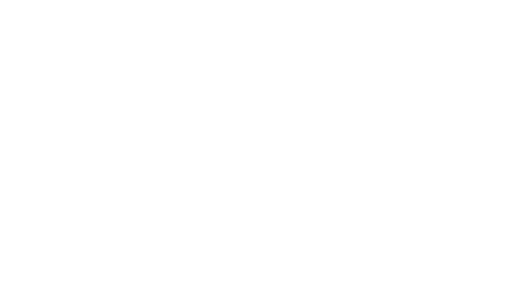
t = 0.00 s
t = 4.50 s: frame unchanged from t = 0.00 s, image omitted
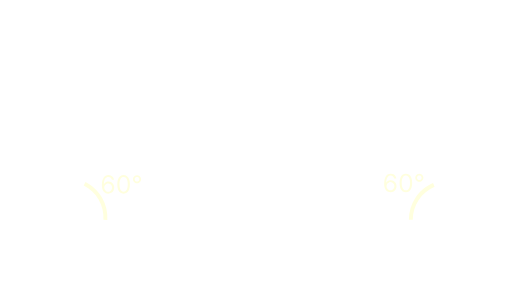
t = 4.69 s
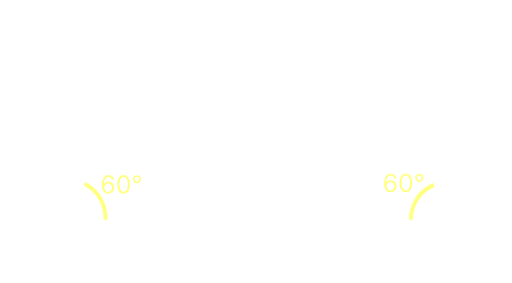
t = 4.88 s
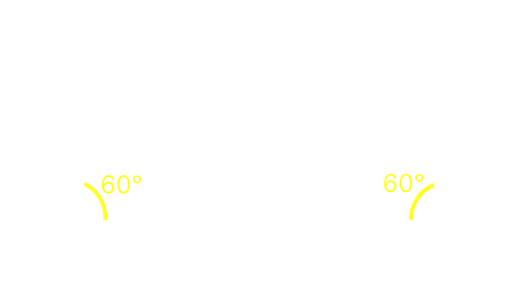
t = 5.06 s
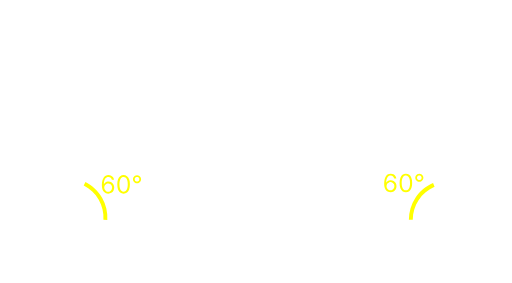
t = 5.25 s

The animated SVG that drew these frames (rendered in a browser with its animation timeline set to each time). Animation: 2 CSS @keyframes rules; one cycle of 6.00 s, repeats indefinitely.

<svg width="720" height="398" viewBox="0 0 720 398" fill="none" xmlns="http://www.w3.org/2000/svg">
<style>
.animated-line {
  stroke-width: 7;
  animation: strokePulse 1.5s ease-in-out 3;
}

@keyframes strokePulse {
  0% {
    stroke-width: 6;
  }
  50% {
    stroke-width: 11;
  }
  100% {
    stroke-width: 6;
  }
}

.color-animate {
  fill: white;
  animation: colorPulse 1.5s ease-in-out infinite;
  animation-delay: 4.5s;
}

@keyframes colorPulse {
  0% {
    fill: white;
  }
  50% {
    fill: yellow;
  }
  100% {
    fill: white;
  }
}
</style>
<path d="M48.8949 312H44.2784L57.6307 275.636H62.1761L75.5284 312H70.9119L60.0455 281.389H59.7614L48.8949 312ZM50.5994 297.795H69.2074V301.702H50.5994V297.795Z" fill="white"/>
<path class="color-animate" d="M152.087 272.348C151.043 272.331 149.999 272.133 148.955 271.751C147.911 271.37 146.958 270.728 146.096 269.825C145.234 268.913 144.542 267.683 144.02 266.134C143.498 264.576 143.237 262.62 143.237 260.267C143.237 258.013 143.449 256.016 143.871 254.276C144.294 252.528 144.907 251.057 145.711 249.864C146.514 248.663 147.484 247.751 148.619 247.13C149.762 246.508 151.051 246.197 152.484 246.197C153.91 246.197 155.177 246.483 156.288 247.055C157.406 247.618 158.318 248.406 159.022 249.417C159.726 250.427 160.182 251.592 160.389 252.909H157.357C157.075 251.766 156.528 250.817 155.716 250.063C154.904 249.309 153.827 248.932 152.484 248.932C150.512 248.932 148.959 249.789 147.824 251.505C146.697 253.22 146.129 255.627 146.121 258.726H146.32C146.784 258.022 147.335 257.421 147.973 256.924C148.619 256.418 149.332 256.029 150.11 255.755C150.889 255.482 151.714 255.345 152.584 255.345C154.042 255.345 155.376 255.71 156.586 256.439C157.796 257.16 158.765 258.158 159.494 259.434C160.223 260.702 160.588 262.156 160.588 263.797C160.588 265.371 160.236 266.813 159.532 268.122C158.827 269.423 157.837 270.459 156.561 271.229C155.293 271.992 153.802 272.365 152.087 272.348ZM152.087 269.614C153.131 269.614 154.067 269.353 154.896 268.831C155.732 268.309 156.391 267.608 156.872 266.73C157.361 265.852 157.605 264.874 157.605 263.797C157.605 262.745 157.369 261.788 156.897 260.926C156.433 260.056 155.79 259.364 154.97 258.85C154.158 258.336 153.23 258.08 152.186 258.08C151.399 258.08 150.666 258.237 149.986 258.552C149.307 258.858 148.71 259.281 148.196 259.82C147.691 260.358 147.293 260.975 147.003 261.672C146.713 262.359 146.568 263.084 146.568 263.847C146.568 264.857 146.804 265.802 147.277 266.68C147.757 267.559 148.412 268.267 149.24 268.806C150.077 269.344 151.026 269.614 152.087 269.614ZM173.778 272.348C171.906 272.348 170.311 271.838 168.993 270.819C167.676 269.792 166.669 268.304 165.973 266.357C165.277 264.402 164.929 262.04 164.929 259.273C164.929 256.522 165.277 254.173 165.973 252.225C166.677 250.27 167.688 248.779 169.006 247.751C170.331 246.715 171.922 246.197 173.778 246.197C175.634 246.197 177.221 246.715 178.539 247.751C179.864 248.779 180.875 250.27 181.571 252.225C182.276 254.173 182.628 256.522 182.628 259.273C182.628 262.04 182.28 264.402 181.584 266.357C180.888 268.304 179.881 269.792 178.563 270.819C177.246 271.838 175.651 272.348 173.778 272.348ZM173.778 269.614C175.634 269.614 177.076 268.719 178.104 266.929C179.131 265.139 179.645 262.587 179.645 259.273C179.645 257.069 179.409 255.192 178.936 253.642C178.472 252.093 177.801 250.912 176.923 250.1C176.053 249.288 175.005 248.882 173.778 248.882C171.939 248.882 170.501 249.789 169.465 251.604C168.43 253.41 167.912 255.967 167.912 259.273C167.912 261.477 168.144 263.349 168.608 264.891C169.072 266.432 169.739 267.604 170.609 268.408C171.487 269.212 172.544 269.614 173.778 269.614ZM192.67 257.781C191.618 257.781 190.657 257.524 189.787 257.011C188.925 256.497 188.237 255.809 187.724 254.947C187.21 254.077 186.953 253.116 186.953 252.064C186.953 251.012 187.21 250.055 187.724 249.193C188.237 248.323 188.925 247.631 189.787 247.117C190.657 246.603 191.618 246.347 192.67 246.347C193.723 246.347 194.68 246.603 195.541 247.117C196.411 247.631 197.103 248.323 197.617 249.193C198.131 250.055 198.388 251.012 198.388 252.064C198.388 253.116 198.131 254.077 197.617 254.947C197.103 255.809 196.411 256.497 195.541 257.011C194.68 257.524 193.723 257.781 192.67 257.781ZM192.67 255.295C193.267 255.295 193.81 255.15 194.299 254.86C194.787 254.57 195.177 254.181 195.467 253.692C195.757 253.203 195.902 252.661 195.902 252.064C195.902 251.467 195.757 250.925 195.467 250.436C195.177 249.947 194.787 249.557 194.299 249.267C193.81 248.977 193.267 248.832 192.67 248.832C192.074 248.832 191.531 248.977 191.042 249.267C190.553 249.557 190.164 249.947 189.874 250.436C189.584 250.925 189.439 251.467 189.439 252.064C189.439 252.661 189.584 253.203 189.874 253.692C190.164 254.181 190.553 254.57 191.042 254.86C191.531 255.15 192.074 255.295 192.67 255.295Z" fill="#FF0000"/>
<path class="color-animate" d="M549.087 270.348C548.043 270.331 546.999 270.133 545.955 269.751C544.911 269.37 543.958 268.728 543.096 267.825C542.234 266.913 541.542 265.683 541.02 264.134C540.498 262.576 540.237 260.62 540.237 258.267C540.237 256.013 540.449 254.016 540.871 252.276C541.294 250.528 541.907 249.057 542.711 247.864C543.514 246.663 544.484 245.751 545.619 245.13C546.762 244.508 548.051 244.197 549.484 244.197C550.91 244.197 552.177 244.483 553.288 245.055C554.406 245.618 555.318 246.406 556.022 247.417C556.726 248.427 557.182 249.592 557.389 250.909H554.357C554.075 249.766 553.528 248.817 552.716 248.063C551.904 247.309 550.827 246.932 549.484 246.932C547.512 246.932 545.959 247.789 544.824 249.505C543.697 251.22 543.129 253.627 543.121 256.726H543.32C543.784 256.022 544.335 255.421 544.973 254.924C545.619 254.418 546.332 254.029 547.11 253.755C547.889 253.482 548.714 253.345 549.584 253.345C551.042 253.345 552.376 253.71 553.586 254.439C554.796 255.16 555.765 256.158 556.494 257.434C557.223 258.702 557.588 260.156 557.588 261.797C557.588 263.371 557.236 264.813 556.532 266.122C555.827 267.423 554.837 268.459 553.561 269.229C552.293 269.992 550.802 270.365 549.087 270.348ZM549.087 267.614C550.131 267.614 551.067 267.353 551.896 266.831C552.732 266.309 553.391 265.608 553.872 264.73C554.361 263.852 554.605 262.874 554.605 261.797C554.605 260.745 554.369 259.788 553.897 258.926C553.433 258.056 552.79 257.364 551.97 256.85C551.158 256.336 550.23 256.08 549.186 256.08C548.399 256.08 547.666 256.237 546.986 256.552C546.307 256.858 545.71 257.281 545.196 257.82C544.691 258.358 544.293 258.975 544.003 259.672C543.713 260.359 543.568 261.084 543.568 261.847C543.568 262.857 543.804 263.802 544.277 264.68C544.757 265.559 545.412 266.267 546.24 266.806C547.077 267.344 548.026 267.614 549.087 267.614ZM570.778 270.348C568.906 270.348 567.311 269.838 565.993 268.819C564.676 267.792 563.669 266.304 562.973 264.357C562.277 262.402 561.929 260.04 561.929 257.273C561.929 254.522 562.277 252.173 562.973 250.225C563.677 248.27 564.688 246.779 566.006 245.751C567.331 244.715 568.922 244.197 570.778 244.197C572.634 244.197 574.221 244.715 575.539 245.751C576.864 246.779 577.875 248.27 578.571 250.225C579.276 252.173 579.628 254.522 579.628 257.273C579.628 260.04 579.28 262.402 578.584 264.357C577.888 266.304 576.881 267.792 575.563 268.819C574.246 269.838 572.651 270.348 570.778 270.348ZM570.778 267.614C572.634 267.614 574.076 266.719 575.104 264.929C576.131 263.139 576.645 260.587 576.645 257.273C576.645 255.069 576.409 253.192 575.936 251.642C575.472 250.093 574.801 248.912 573.923 248.1C573.053 247.288 572.005 246.882 570.778 246.882C568.939 246.882 567.501 247.789 566.465 249.604C565.43 251.41 564.912 253.967 564.912 257.273C564.912 259.477 565.144 261.349 565.608 262.891C566.072 264.432 566.739 265.604 567.609 266.408C568.487 267.212 569.544 267.614 570.778 267.614ZM589.67 255.781C588.618 255.781 587.657 255.524 586.787 255.011C585.925 254.497 585.237 253.809 584.724 252.947C584.21 252.077 583.953 251.116 583.953 250.064C583.953 249.012 584.21 248.055 584.724 247.193C585.237 246.323 585.925 245.631 586.787 245.117C587.657 244.603 588.618 244.347 589.67 244.347C590.723 244.347 591.68 244.603 592.541 245.117C593.411 245.631 594.103 246.323 594.617 247.193C595.131 248.055 595.388 249.012 595.388 250.064C595.388 251.116 595.131 252.077 594.617 252.947C594.103 253.809 593.411 254.497 592.541 255.011C591.68 255.524 590.723 255.781 589.67 255.781ZM589.67 253.295C590.267 253.295 590.81 253.15 591.299 252.86C591.787 252.57 592.177 252.181 592.467 251.692C592.757 251.203 592.902 250.661 592.902 250.064C592.902 249.467 592.757 248.925 592.467 248.436C592.177 247.947 591.787 247.557 591.299 247.267C590.81 246.977 590.267 246.832 589.67 246.832C589.074 246.832 588.531 246.977 588.042 247.267C587.553 247.557 587.164 247.947 586.874 248.436C586.584 248.925 586.439 249.467 586.439 250.064C586.439 250.661 586.584 251.203 586.874 251.692C587.164 252.181 587.553 252.57 588.042 252.86C588.531 253.15 589.074 253.295 589.67 253.295Z" fill="#FF0000"/>
<path d="M658.403 312V275.636H671.116C673.65 275.636 675.739 276.074 677.384 276.95C679.03 277.814 680.255 278.98 681.06 280.448C681.865 281.904 682.267 283.52 682.267 285.295C682.267 286.858 681.989 288.148 681.433 289.166C680.888 290.184 680.166 290.989 679.266 291.581C678.379 292.173 677.414 292.611 676.372 292.895V293.25C677.485 293.321 678.603 293.712 679.728 294.422C680.853 295.132 681.794 296.15 682.551 297.476C683.309 298.802 683.688 300.423 683.688 302.341C683.688 304.164 683.273 305.803 682.445 307.259C681.616 308.715 680.308 309.869 678.521 310.722C676.733 311.574 674.407 312 671.543 312H658.403ZM662.807 308.094H671.543C674.419 308.094 676.461 307.537 677.668 306.425C678.888 305.3 679.497 303.939 679.497 302.341C679.497 301.11 679.183 299.973 678.556 298.932C677.929 297.878 677.035 297.038 675.875 296.411C674.715 295.771 673.342 295.452 671.756 295.452H662.807V308.094ZM662.807 291.616H670.974C672.3 291.616 673.496 291.356 674.561 290.835C675.638 290.314 676.491 289.58 677.118 288.634C677.757 287.687 678.077 286.574 678.077 285.295C678.077 283.697 677.52 282.342 676.408 281.229C675.295 280.105 673.531 279.543 671.116 279.543H662.807V291.616Z" fill="white"/>
<path d="M562.665 56H558.261C558.001 54.7334 557.545 53.6207 556.894 52.6619C556.255 51.7031 555.474 50.8982 554.55 50.2472C553.639 49.5843 552.627 49.0871 551.514 48.7557C550.402 48.4242 549.241 48.2585 548.034 48.2585C545.832 48.2585 543.838 48.8149 542.05 49.9276C540.275 51.0402 538.86 52.6797 537.807 54.8459C536.765 57.0121 536.244 59.6695 536.244 62.8182C536.244 65.9669 536.765 68.6243 537.807 70.7905C538.86 72.9567 540.275 74.5961 542.05 75.7088C543.838 76.8215 545.832 77.3778 548.034 77.3778C549.241 77.3778 550.402 77.2121 551.514 76.8807C552.627 76.5492 553.639 76.058 554.55 75.407C555.474 74.7441 556.255 73.9332 556.894 72.9744C557.545 72.0038 558.001 70.8911 558.261 69.6364H562.665C562.333 71.4948 561.73 73.1579 560.854 74.6257C559.978 76.0935 558.889 77.3423 557.587 78.3722C556.285 79.3902 554.823 80.1655 553.201 80.6982C551.591 81.2308 549.869 81.4972 548.034 81.4972C544.933 81.4972 542.175 80.7396 539.76 79.2244C537.345 77.7093 535.445 75.5549 534.06 72.7614C532.675 69.9678 531.983 66.6534 531.983 62.8182C531.983 58.983 532.675 55.6686 534.06 52.875C535.445 50.0814 537.345 47.9271 539.76 46.4119C542.175 44.8968 544.933 44.1392 548.034 44.1392C549.869 44.1392 551.591 44.4055 553.201 44.9382C554.823 45.4709 556.285 46.2521 557.587 47.282C558.889 48.3 559.978 49.5428 560.854 51.0107C561.73 52.4666 562.333 54.1297 562.665 56Z" fill="white"/>
<path d="M169.625 81H158.403V44.6364H170.122C173.65 44.6364 176.668 45.3643 179.178 46.8203C181.687 48.2644 183.611 50.3419 184.948 53.0526C186.286 55.7514 186.955 58.983 186.955 62.7472C186.955 66.535 186.28 69.7962 184.93 72.5305C183.581 75.2531 181.616 77.3482 179.036 78.8161C176.455 80.272 173.318 81 169.625 81ZM162.807 77.0938H169.341C172.348 77.0938 174.839 76.5137 176.816 75.3537C178.793 74.1937 180.267 72.5424 181.237 70.3999C182.208 68.2573 182.693 65.7064 182.693 62.7472C182.693 59.8116 182.214 57.2843 181.255 55.1655C180.296 53.0348 178.864 51.4013 176.958 50.2649C175.052 49.1167 172.679 48.5426 169.838 48.5426H162.807V77.0938Z" fill="white"/>
<path d="M34.9119 168.543V164.92L50.892 139.636H53.5199V145.247H51.7443L39.6705 164.352V164.636H61.1903V168.543H34.9119ZM52.0284 176V167.442V165.755V139.636H56.2188V176H52.0284ZM81.9778 176V148.727H86.0261V152.989H86.3812C86.9494 151.533 87.8668 150.402 89.1333 149.597C90.3999 148.781 91.921 148.372 93.6966 148.372C95.4958 148.372 96.9932 148.781 98.1887 149.597C99.3961 150.402 100.337 151.533 101.012 152.989H101.296C101.994 151.58 103.042 150.461 104.439 149.633C105.836 148.792 107.51 148.372 109.464 148.372C111.902 148.372 113.897 149.136 115.447 150.663C116.998 152.178 117.773 154.539 117.773 157.747V176H113.583V157.747C113.583 155.735 113.032 154.297 111.932 153.433C110.831 152.568 109.535 152.136 108.043 152.136C106.126 152.136 104.64 152.716 103.586 153.876C102.533 155.025 102.006 156.481 102.006 158.244V176H97.7449V157.321C97.7449 155.77 97.2418 154.522 96.2356 153.575C95.2295 152.616 93.9333 152.136 92.3471 152.136C91.2581 152.136 90.2401 152.426 89.2931 153.006C88.358 153.586 87.6004 154.391 87.0204 155.421C86.4522 156.439 86.1681 157.617 86.1681 158.955V176H81.9778Z" fill="white"/>
<path class="animated-line" d="M219.004 65.5H505.657C505.84 65.5 506.009 65.6 506.097 65.7607L638.39 308.761C638.571 309.094 638.33 309.5 637.951 309.5H92.9365C92.5616 309.5 92.3195 309.102 92.4922 308.77L218.561 65.7695C218.646 65.604 218.817 65.5002 219.004 65.5Z" stroke="white" stroke-width="5"/>
<line x1="543.663" y1="182.358" x2="582.24" y2="163.363" stroke="white" stroke-width="7"/>
<line x1="144.695" y1="160.938" x2="182.317" y2="181.759" stroke="white" stroke-width="7"/>
<line x1="366.5" y1="81" x2="366.5" y2="47" stroke="white" stroke-width="7"/>
<path class="color-animate" d="M120.163 255.972C129.963 260.901 138.099 268.6 143.562 278.112C149.025 287.625 151.574 298.533 150.892 309.481L145.412 309.14C146.027 299.265 143.728 289.427 138.801 280.847C133.874 272.267 126.535 265.323 117.696 260.877L120.163 255.972Z" fill="#FF0000"/>
<path class="color-animate" d="M575 309C575 298.03 578.222 287.302 584.265 278.147C590.309 268.993 598.908 261.815 608.996 257.504L611.153 262.553C602.055 266.441 594.299 272.915 588.847 281.172C583.396 289.43 580.491 299.106 580.491 309L575 309Z" fill="#FF0000"/>
</svg>
